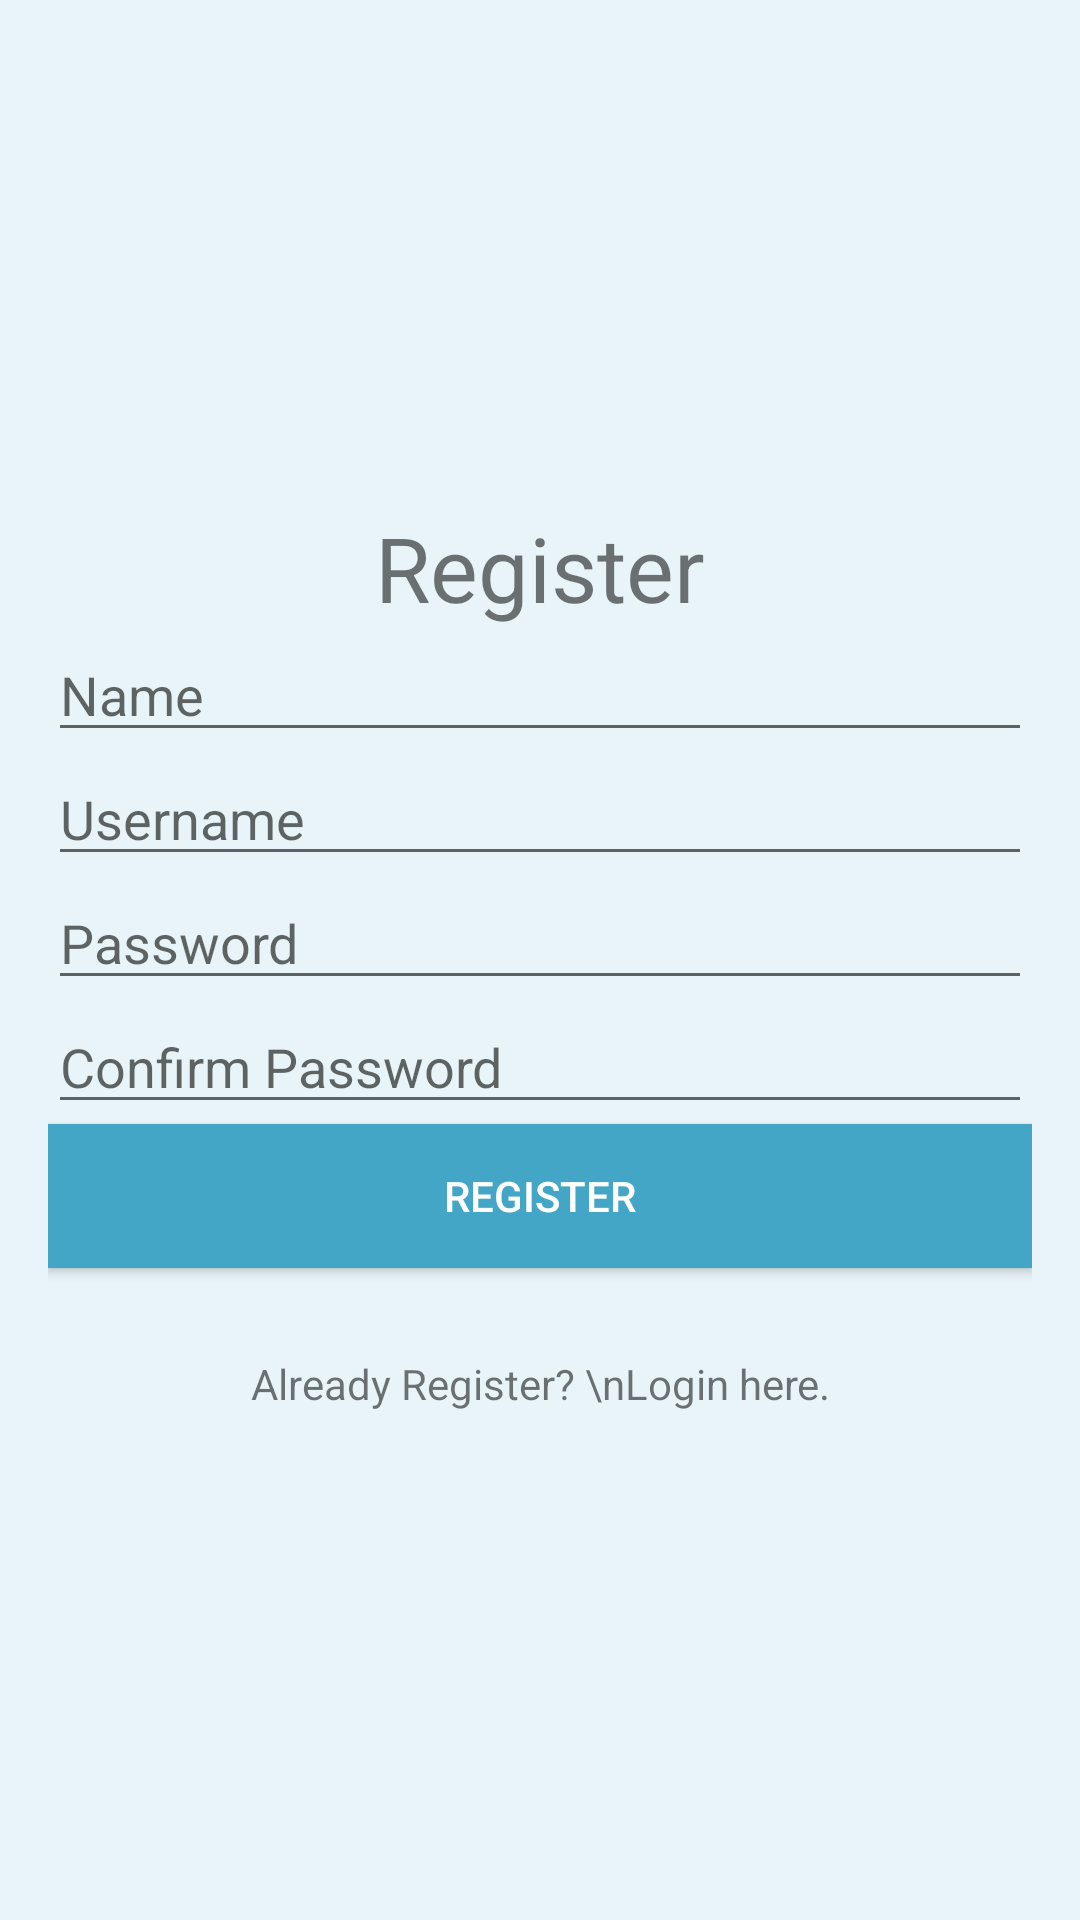

Write the Android layout XML for this screen, with the resource values it uses.
<!-- AndroidManifest.xml: application theme Theme.Btl_android -->
<!-- res/layout/activity_register.xml -->
<?xml version="1.0" encoding="utf-8"?>
<LinearLayout xmlns:android="http://schemas.android.com/apk/res/android"
    xmlns:tools="http://schemas.android.com/tools"
    android:id="@+id/container"
    android:layout_width="match_parent"
    android:layout_height="match_parent"
    android:background="#e8f4f8"
    android:gravity="center"
    android:orientation="vertical"
    android:padding="16dp"
    tools:context=".Register">

    <TextView
        android:layout_width="match_parent"
        android:layout_height="wrap_content"
        android:layout_gravity="center_horizontal"
        android:text="Register"
        android:textAlignment="center"
        android:textSize="30dp"
        />


    <EditText
        android:id="@+id/etName"
        android:layout_width="match_parent"
        android:layout_height="wrap_content"
        android:ems="10"
        android:hint="Name"
        android:inputType="textPersonName" />

    <EditText
        android:id="@+id/etUsername"
        android:layout_width="match_parent"
        android:layout_height="wrap_content"
        android:ems="10"
        android:hint="Username"
        android:inputType="textPersonName" />

    <EditText
        android:id="@+id/etPassword"
        android:layout_width="match_parent"
        android:layout_height="wrap_content"
        android:ems="10"
        android:hint="Password"
        android:inputType="textPassword" />

    <EditText
        android:id="@+id/etConfirmPassword"
        android:layout_width="match_parent"
        android:layout_height="wrap_content"
        android:ems="10"
        android:hint="Confirm Password"
        android:inputType="textPassword" />

    <Button
        android:id="@+id/btnRegister"
        android:layout_width="match_parent"
        android:layout_height="wrap_content"
        android:background="#44a6c6"
        android:onClick="save"
        android:text="Register"
        android:textColor="@android:color/white" />

    <TextView
        android:id="@+id/tvStatus"
        android:layout_width="match_parent"
        android:layout_height="wrap_content" />

    <TextView
        android:layout_width="match_parent"
        android:layout_height="wrap_content"
        android:layout_gravity="center_horizontal"
        android:layout_marginTop="10dp"
        android:onClick="login"
        android:text="Already Register? \nLogin here."
        android:textAlignment="center"
        tools:ignore="OnClick" />
</LinearLayout>
<!-- resources referenced by this layout -->
<resources>
  <style name="Theme.Btl_android" parent="Theme.MaterialComponents.DayNight.DarkActionBar">
          
          <item name="colorPrimary">@color/purple_500</item>
          <item name="colorPrimaryVariant">@color/purple_700</item>
          <item name="colorOnPrimary">@color/white</item>
          
          <item name="colorSecondary">@color/teal_200</item>
          <item name="colorSecondaryVariant">@color/teal_700</item>
          <item name="colorOnSecondary">@color/black</item>
          
          <item name="android:statusBarColor" tools:targetApi="30">?attr/colorPrimaryVariant</item>
          
      </style>
  <!-- not gathered from this repository: default colours our renderer supplied (Android Studio template values) -->
  <color name="purple_500">#FF6200EE</color>
  <color name="purple_700">#FF3700B3</color>
  <color name="teal_200">#FF03DAC5</color>
  <color name="teal_700">#FF018786</color>
  <color name="black">#FF000000</color>
  <color name="white">#FFFFFFFF</color>
</resources>
